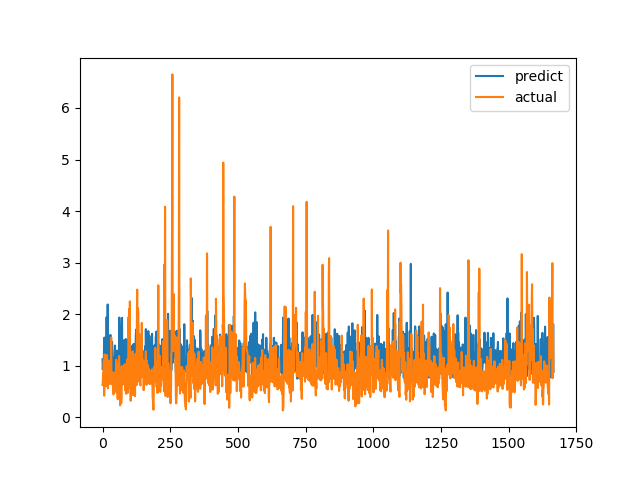

Values plotted in this chart, from the file beside it:
predict, actual
1.122, 0.6238
0.9265, 0.6915
1.041, 0.8558
0.945, 0.7094
1.061, 1.015
1.166, 1.116
1.531, 0.4183
1.545, 1.002
1.128, 1.219
0.878, 1.143
1.417, 0.6528
1.517, 0.6747
1.031, 0.601
1.102, 0.6695
1.142, 0.6538
1.941, 0.7814
1.196, 1.206
1.365, 0.8469
0.7697, 0.8286
2.187, 0.6482
1.093, 0.5624
1.377, 0.7183
0.8799, 1.1
0.8774, 0.9542
1.389, 0.729
1.061, 0.6694
1.1, 0.8631
0.9712, 0.6465
1.259, 0.8223
1.598, 0.9236
0.8768, 0.8301
1.355, 1.067
1.202, 1.546
1.418, 0.6827
0.9391, 0.6386
1.463, 0.6464
1.347, 0.6881
1.25, 0.7274
0.8469, 0.65
0.9571, 0.8694
1.015, 0.4409
1.162, 0.4519
0.916, 0.7575
1.032, 0.4952
1.175, 0.6851
0.888, 0.7244
1.392, 0.8654
0.9256, 0.74
1.126, 0.8071
0.8821, 0.8204
0.8816, 1.114
0.7757, 1.109
0.8883, 0.4751
0.7277, 1.039
1.294, 0.9458
1.132, 0.7878
1.051, 0.3505
0.8264, 0.9368
1.154, 0.9868
1.175, 0.647
... 1,607 more rows
